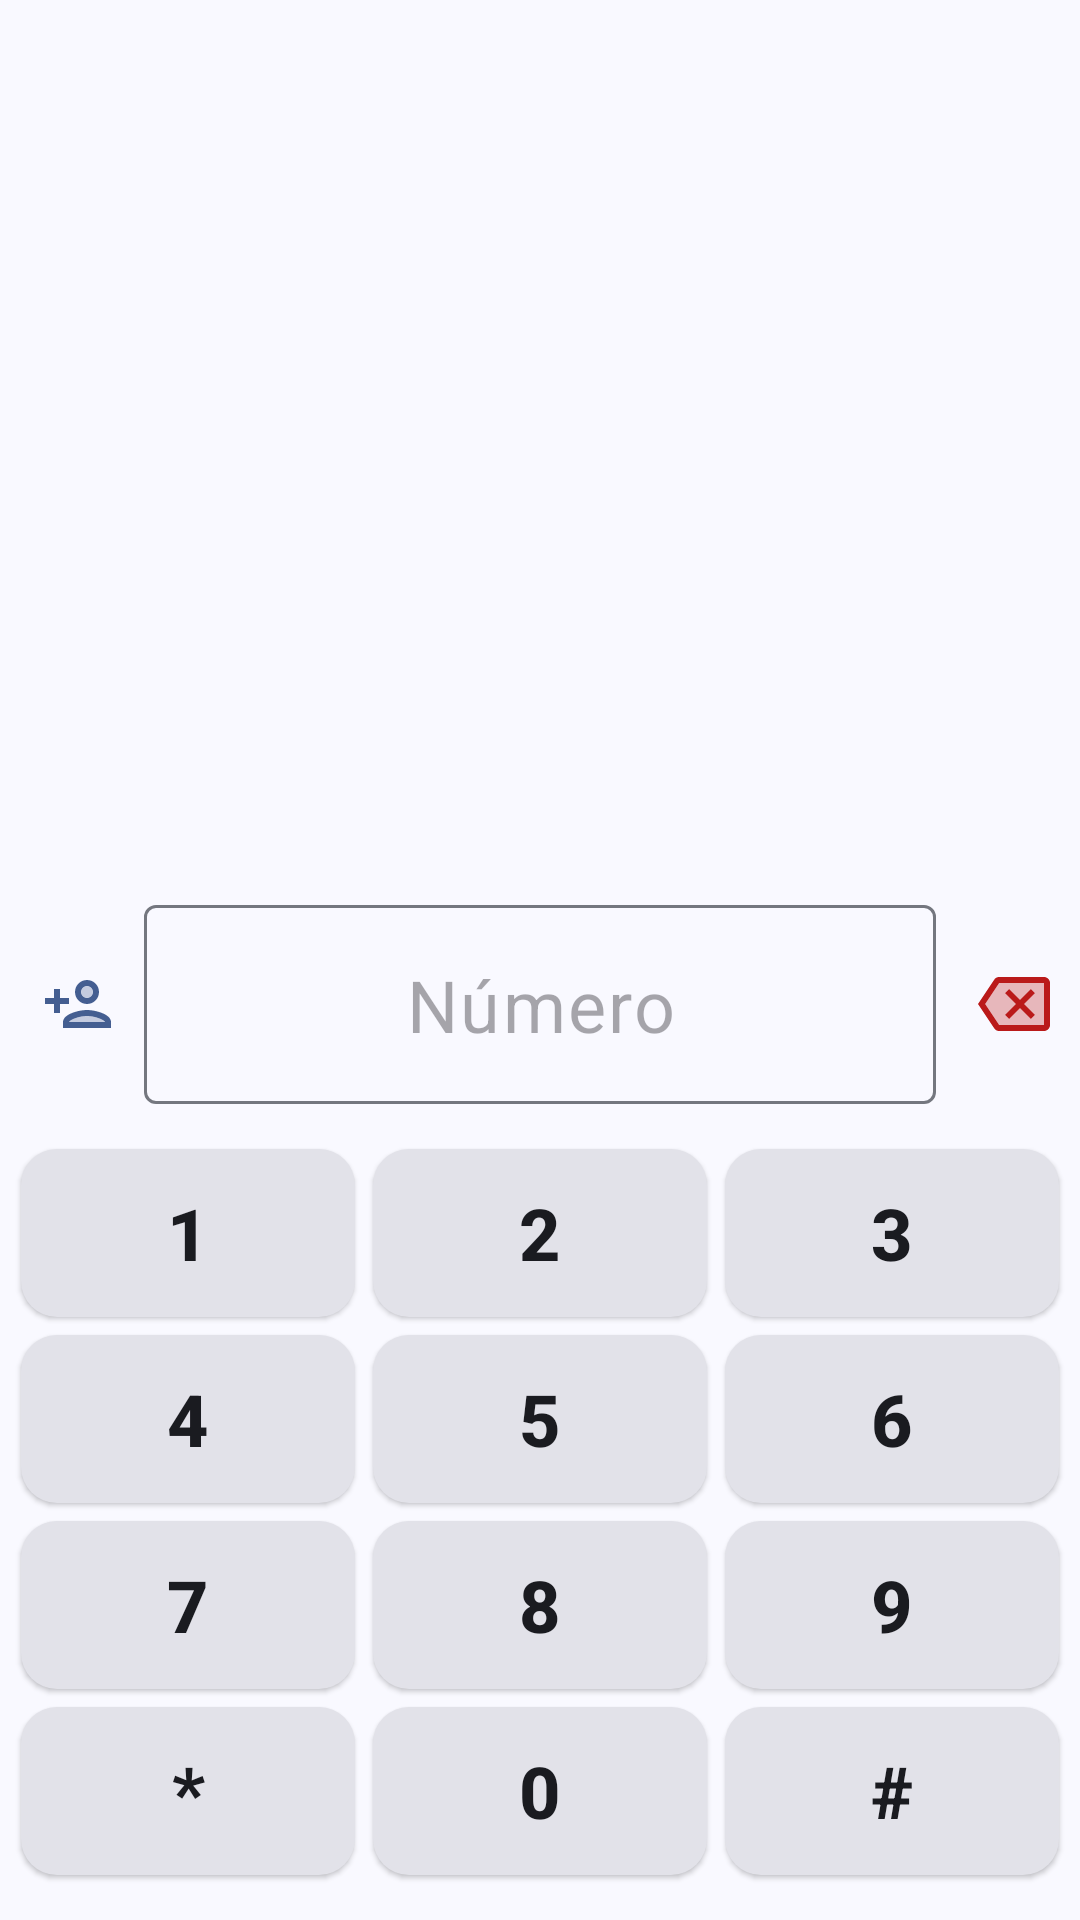

Produce the Android XML layout that renders to this screen, including the resource entries it uses.
<!-- AndroidManifest.xml: application theme Theme.AgendaSencilla -->
<!-- res/layout/fragment_marcar.xml -->
<?xml version="1.0" encoding="utf-8"?>
<ScrollView xmlns:android="http://schemas.android.com/apk/res/android"
    xmlns:app="http://schemas.android.com/apk/res-auto"
    xmlns:tools="http://schemas.android.com/tools"
    android:layout_width="match_parent"
    android:layout_height="match_parent"
    android:fillViewport="true"
    tools:context=".ui.gestion.directorio.MarcarFragment">

    <androidx.constraintlayout.widget.ConstraintLayout
        android:layout_width="match_parent"
        android:layout_height="wrap_content">

        
        <androidx.recyclerview.widget.RecyclerView
            android:id="@+id/rv_sugerencias"
            android:layout_width="0dp"
            android:layout_height="0dp"
            android:clipToPadding="false"
            android:elevation="4dp"
            android:paddingVertical="@dimen/_3sdp"
            android:layout_marginStart="@dimen/_10sdp"
            android:layout_marginEnd="@dimen/_10sdp"
            android:visibility="visible"
            app:layout_constraintBottom_toTopOf="@+id/linearLayout"
            app:layout_constraintEnd_toEndOf="parent"
            app:layout_constraintHeight_default="wrap"
            app:layout_constraintHeight_max="200dp"
            app:layout_constraintStart_toStartOf="parent"
            app:layout_constraintTop_toTopOf="parent"
            app:layout_constraintVertical_bias="0.0"
            app:layout_constraintVertical_chainStyle="packed"
            tools:listitem="@layout/item_numero_marcar"
            tools:visibility="visible" />

        
        <LinearLayout
            android:id="@+id/linearLayout"
            android:layout_width="0dp"
            android:layout_height="wrap_content"
            android:layout_marginStart="@dimen/_10sdp"
            android:layout_marginEnd="@dimen/_10sdp"
            android:layout_marginBottom="8dp"
            android:gravity="center_vertical"
            android:orientation="horizontal"
            app:layout_constraintBottom_toTopOf="@id/grid_teclas"
            app:layout_constraintEnd_toEndOf="parent"
            app:layout_constraintStart_toStartOf="parent">

            
            <com.google.android.material.button.MaterialButton
                android:id="@+id/btn_agregar"
                style="?attr/materialIconButtonStyle"
                android:layout_width="48dp"
                android:layout_height="48dp"
                android:contentDescription="@string/agregar_contacto"
                app:icon="@drawable/person_add"
                app:iconSize="24dp"
                app:iconTint="?attr/colorPrimary" />

            
            <com.google.android.material.textfield.TextInputLayout
                android:id="@+id/til_numero"
                style="@style/Widget.Material3.TextInputLayout.OutlinedBox"
                android:layout_width="0dp"
                android:layout_height="wrap_content"
                android:layout_weight="1"
                app:hintEnabled="false">

                <com.google.android.material.textfield.TextInputEditText
                    android:id="@+id/et_numero"
                    android:layout_width="match_parent"
                    android:layout_height="wrap_content"
                    android:cursorVisible="false"
                    android:focusable="false"
                    android:gravity="center"
                    android:hint="@string/introducir_numero"
                    android:inputType="none"
                    android:textColor="?attr/colorOnSurface"
                    android:textSize="24sp" />

            </com.google.android.material.textfield.TextInputLayout>

            
            <com.google.android.material.button.MaterialButton
                android:id="@+id/btn_borrar"
                style="?attr/materialIconButtonStyle"
                android:layout_width="48dp"
                android:layout_height="48dp"
                android:contentDescription="@string/borrar_digito"
                app:icon="@drawable/backspace"
                app:iconSize="24dp"
                app:iconTint="?attr/colorError" />

        </LinearLayout>

        
        <GridLayout
            android:id="@+id/grid_teclas"
            android:layout_width="0dp"
            android:layout_height="wrap_content"
            android:layout_marginStart="@dimen/_10sdp"
            android:layout_marginEnd="@dimen/_10sdp"
            android:layout_marginBottom="8dp"
            android:alignmentMode="alignBounds"
            android:columnCount="3"
            android:columnOrderPreserved="false"
            android:padding="4dp"
            android:rowCount="4"
            app:layout_constraintBottom_toTopOf="@id/fab_abrir_teclado"
            app:layout_constraintEnd_toEndOf="parent"
            app:layout_constraintStart_toStartOf="parent">

            
            <com.google.android.material.button.MaterialButton
                style="@style/Widget.AgendaSencilla.DialpadButton"
                android:text="1" />

            <com.google.android.material.button.MaterialButton
                style="@style/Widget.AgendaSencilla.DialpadButton"
                android:tag="ABC"
                android:text="2" />

            <com.google.android.material.button.MaterialButton
                style="@style/Widget.AgendaSencilla.DialpadButton"
                android:tag="DEF"
                android:text="3" />

            
            <com.google.android.material.button.MaterialButton
                style="@style/Widget.AgendaSencilla.DialpadButton"
                android:tag="GHI"
                android:text="4" />

            <com.google.android.material.button.MaterialButton
                style="@style/Widget.AgendaSencilla.DialpadButton"
                android:tag="JKL"
                android:text="5" />

            <com.google.android.material.button.MaterialButton
                style="@style/Widget.AgendaSencilla.DialpadButton"
                android:tag="MNO"
                android:text="6" />

            
            <com.google.android.material.button.MaterialButton
                style="@style/Widget.AgendaSencilla.DialpadButton"
                android:tag="PQRS"
                android:text="7" />

            <com.google.android.material.button.MaterialButton
                style="@style/Widget.AgendaSencilla.DialpadButton"
                android:tag="TUV"
                android:text="8" />

            <com.google.android.material.button.MaterialButton
                style="@style/Widget.AgendaSencilla.DialpadButton"
                android:tag="WXYZ"
                android:text="9" />

            
            <com.google.android.material.button.MaterialButton
                style="@style/Widget.AgendaSencilla.DialpadButton"
                android:text="*" />

            <com.google.android.material.button.MaterialButton
                style="@style/Widget.AgendaSencilla.DialpadButton"
                android:tag="+"
                android:text="0" />

            <com.google.android.material.button.MaterialButton
                style="@style/Widget.AgendaSencilla.DialpadButton"
                android:text="#" />

        </GridLayout>

        
        <com.google.android.material.floatingactionbutton.FloatingActionButton
            android:id="@+id/fab_abrir_teclado"
            android:layout_width="wrap_content"
            android:layout_height="wrap_content"
            android:layout_marginBottom="16dp"
            android:src="@drawable/dialpad_24dp"
            android:visibility="gone"
            app:layout_constraintBottom_toBottomOf="parent"
            app:layout_constraintEnd_toEndOf="parent"
            app:layout_constraintStart_toStartOf="parent"
            tools:visibility="visible" />

    </androidx.constraintlayout.widget.ConstraintLayout>

</ScrollView>
<!-- res/layout/item_numero_marcar.xml (included above) -->
<?xml version="1.0" encoding="utf-8"?>
<androidx.constraintlayout.widget.ConstraintLayout xmlns:android="http://schemas.android.com/apk/res/android"
    android:layout_width="match_parent"
    android:layout_height="wrap_content"
    android:layout_margin="@dimen/_2sdp"
    android:gravity="center_vertical"
    xmlns:tools="http://schemas.android.com/tools"
    xmlns:app="http://schemas.android.com/apk/res-auto">

    <com.google.android.material.imageview.ShapeableImageView
        android:id="@+id/iv_foto_contacto"
        android:layout_width="@dimen/_60sdp"
        android:layout_height="@dimen/_60sdp"
        android:scaleType="centerCrop"
        app:layout_constraintStart_toStartOf="parent"
        app:layout_constraintTop_toTopOf="parent"
        app:shapeAppearanceOverlay="@style/ShapeAppearance.Material3.Corner.Full"
        tools:src="@tools:sample/avatars" />

    <TextView
        android:id="@+id/tv_nombre"
        android:layout_width="0sp"
        android:layout_height="wrap_content"
        android:layout_marginStart="@dimen/_18sdp"
        android:layout_marginEnd="@dimen/_11sdp"
        android:textSize="@dimen/_13sdp"
        android:textStyle="bold"
        app:layout_constraintEnd_toStartOf="@+id/btnLlamar"
        app:layout_constraintStart_toEndOf="@+id/iv_foto_contacto"
        app:layout_constraintTop_toTopOf="@+id/btnLlamar"
        tools:text="Juan Pérez" />

    <TextView
        android:id="@+id/tv_Telefono"
        android:layout_width="0dp"
        android:layout_height="wrap_content"
        android:layout_marginStart="@dimen/_18sdp"
        android:layout_marginEnd="@dimen/_11sdp"
        android:textAppearance="?attr/textAppearanceBodyMedium"
        android:textSize="@dimen/_13sdp"
        app:layout_constraintBottom_toBottomOf="@+id/btnLlamar"
        app:layout_constraintEnd_toStartOf="@+id/btnLlamar"
        app:layout_constraintStart_toEndOf="@+id/iv_foto_contacto"
        app:layout_constraintTop_toBottomOf="@+id/tv_nombre"
        tools:text="310 123 4567" />

    <ImageButton
        android:id="@+id/btnLlamar"
        android:layout_width="@dimen/_45sdp"
        android:layout_height="@dimen/_30sdp"
        android:contentDescription="Llamar"
        android:background="?attr/selectableItemBackgroundBorderless"
        android:src="@drawable/ic_call"
        app:iconGravity="textStart"
        app:iconPadding="0dp"
        app:layout_constraintBottom_toBottomOf="parent"
        app:layout_constraintEnd_toEndOf="parent"
        app:layout_constraintTop_toTopOf="parent"
        app:tint="#FF00A000"/>

</androidx.constraintlayout.widget.ConstraintLayout>
<!-- resources referenced by this layout -->
<resources>
  <string name="agregar_contacto">Agregar nuevo contacto</string>
  <string name="borrar_digito">Borrar dígito</string>
  <string name="introducir_numero">Número</string>
  <style name="Widget.AgendaSencilla.DialpadButton" parent="Widget.Material3.Button.ElevatedButton">
          <item name="android:layout_width">0dp</item>
          <item name="android:layout_height">56dp</item>
          <item name="android:layout_columnWeight">1</item>
          <item name="android:layout_margin">3dp</item>
          <item name="android:textSize">24sp</item>
          <item name="android:textStyle">bold</item>
          <item name="android:insetTop">0dp</item>
          <item name="android:insetBottom">0dp</item>
          <item name="android:textColor">?attr/colorOnSurface</item>
          <item name="backgroundTint">?attr/colorSurfaceContainerHighest</item>
          <item name="cornerRadius">12dp</item>
          <item name="rippleColor">?attr/colorPrimary</item>
          <item name="elevation">2dp</item>
      </style>
  <color name="md_theme_primary">#445E91</color>
  <color name="md_theme_onPrimary">#FFFFFF</color>
  <color name="md_theme_primaryContainer">#D8E2FF</color>
  <color name="md_theme_onPrimaryContainer">#2B4678</color>
  <color name="md_theme_secondary">#575E71</color>
  <color name="md_theme_onSecondary">#FFFFFF</color>
  <color name="md_theme_secondaryContainer">#DBE2F9</color>
  <color name="md_theme_onSecondaryContainer">#3F4759</color>
  <color name="md_theme_tertiary">#715573</color>
  <color name="md_theme_onTertiary">#FFFFFF</color>
  <color name="md_theme_tertiaryContainer">#FBD7FC</color>
  <color name="md_theme_onTertiaryContainer">#583E5B</color>
  <color name="md_theme_error">#BA1A1A</color>
  <color name="md_theme_onError">#FFFFFF</color>
  <color name="md_theme_errorContainer">#FFDAD6</color>
  <color name="md_theme_onErrorContainer">#93000A</color>
  <color name="md_theme_background">#F9F9FF</color>
  <color name="md_theme_onBackground">#1A1B20</color>
  <color name="md_theme_surface">#F9F9FF</color>
  <color name="md_theme_onSurface">#1A1B20</color>
  <color name="md_theme_surfaceVariant">#E1E2EC</color>
  <color name="md_theme_onSurfaceVariant">#44474F</color>
  <color name="md_theme_outline">#74777F</color>
  <color name="md_theme_outlineVariant">#C4C6D0</color>
  <color name="md_theme_inverseSurface">#2F3036</color>
  <color name="md_theme_inverseOnSurface">#F0F0F7</color>
  <color name="md_theme_inversePrimary">#ADC6FF</color>
  <color name="md_theme_primaryFixed">#D8E2FF</color>
  <color name="md_theme_onPrimaryFixed">#001A41</color>
  <color name="md_theme_primaryFixedDim">#ADC6FF</color>
  <color name="md_theme_onPrimaryFixedVariant">#2B4678</color>
  <color name="md_theme_secondaryFixed">#DBE2F9</color>
  <color name="md_theme_onSecondaryFixed">#141B2C</color>
  <color name="md_theme_secondaryFixedDim">#BFC6DC</color>
  <color name="md_theme_onSecondaryFixedVariant">#3F4759</color>
  <color name="md_theme_tertiaryFixed">#FBD7FC</color>
  <color name="md_theme_onTertiaryFixed">#29132D</color>
  <color name="md_theme_tertiaryFixedDim">#DEBCDF</color>
  <color name="md_theme_onTertiaryFixedVariant">#583E5B</color>
  <color name="md_theme_surfaceDim">#D9D9E0</color>
  <color name="md_theme_surfaceBright">#F9F9FF</color>
  <color name="md_theme_surfaceContainerLowest">#FFFFFF</color>
  <color name="md_theme_surfaceContainerLow">#F3F3FA</color>
  <color name="md_theme_surfaceContainer">#EDEDF4</color>
  <color name="md_theme_surfaceContainerHigh">#E8E7EE</color>
  <color name="md_theme_surfaceContainerHighest">#E2E2E9</color>
</resources>
